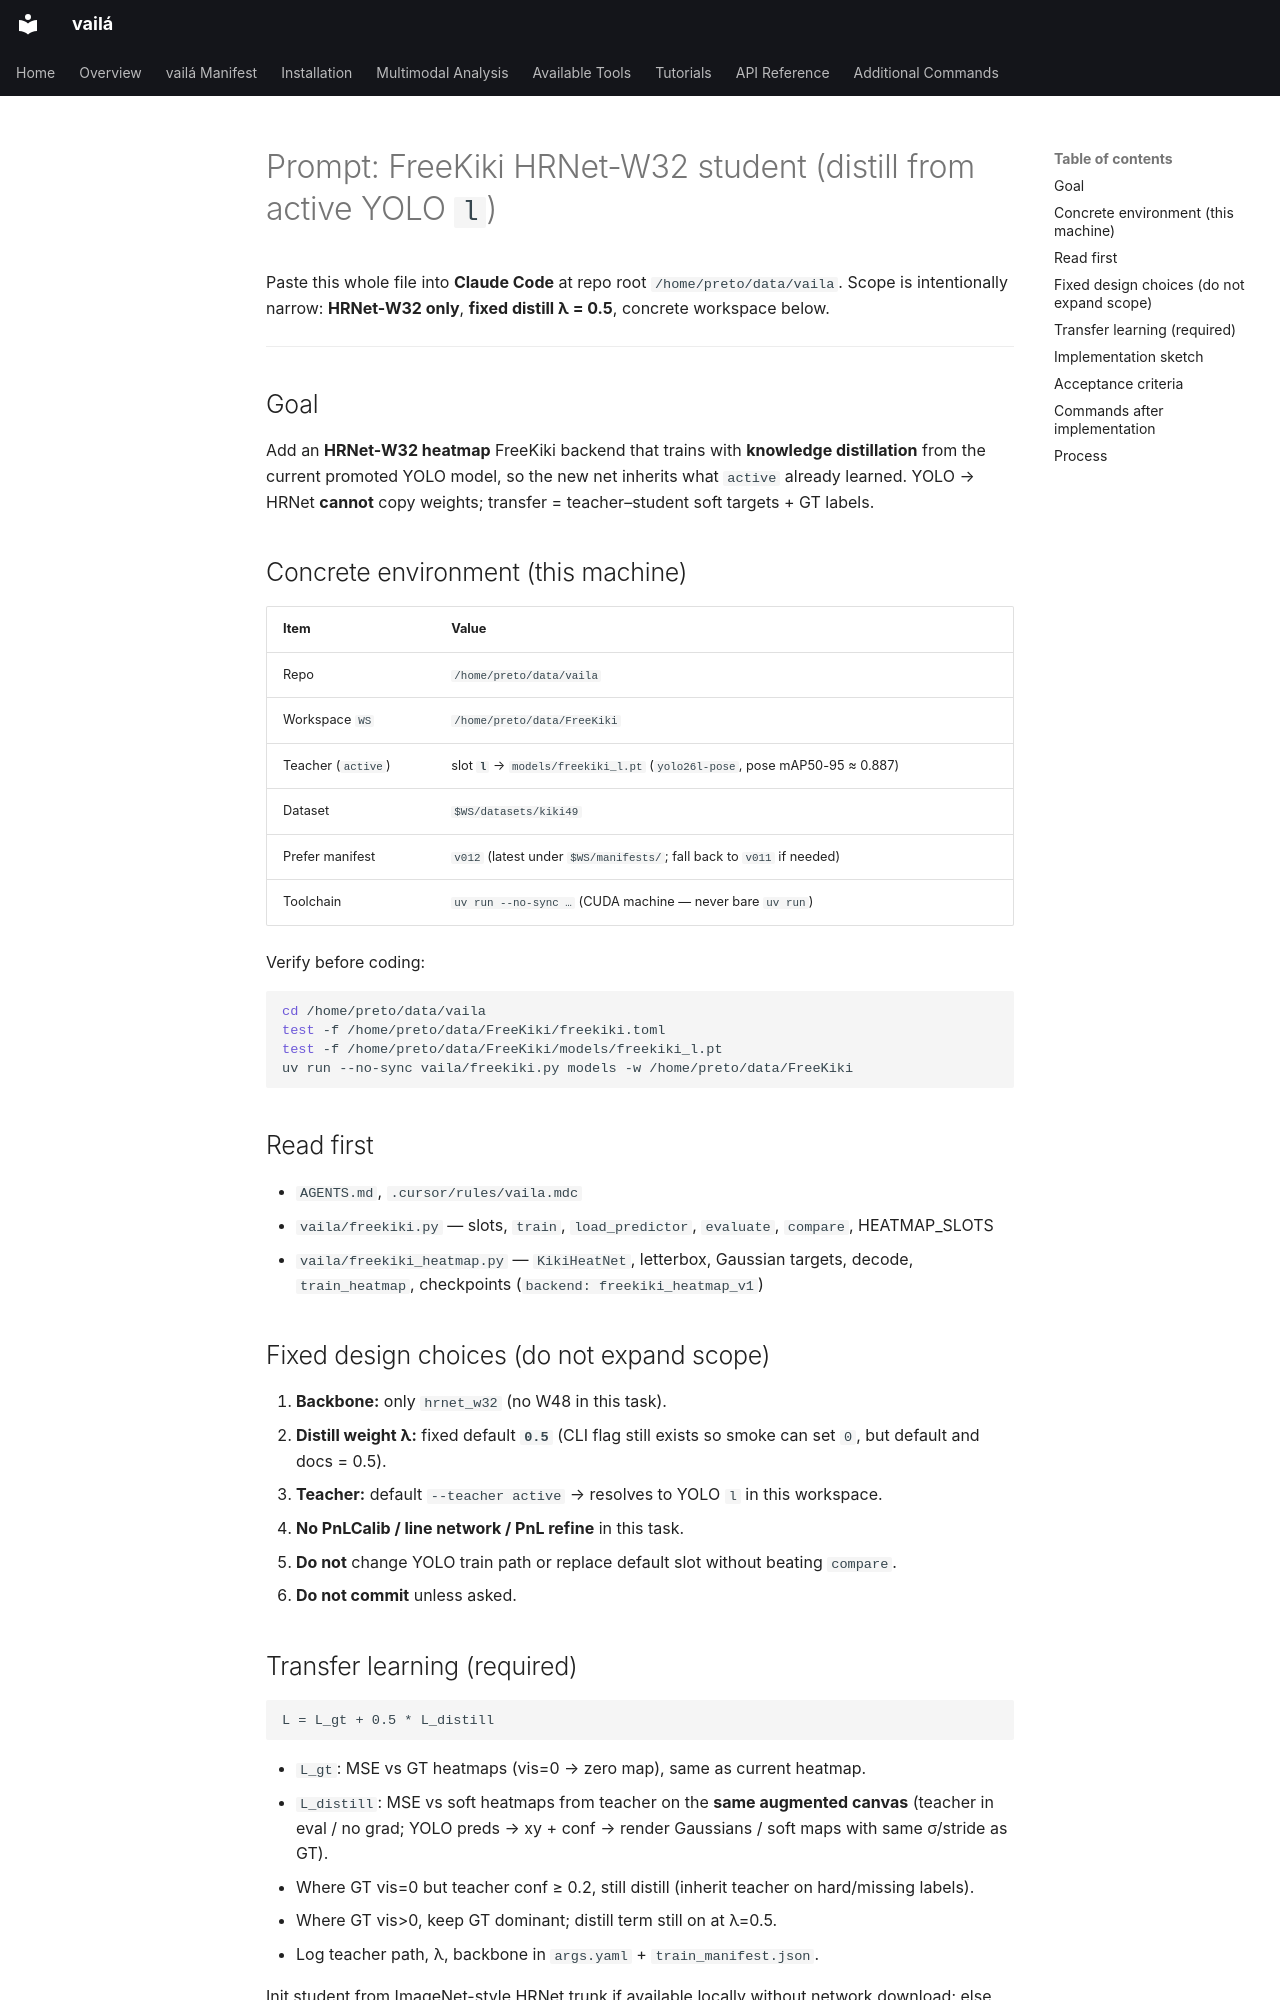

repository: vaila-multimodaltoolbox/vaila · page: prompts/freekiki-hrnet-w32-distill/index.html · generator: mkdocs

# Prompt: FreeKiki HRNet-W32 student (distill from active YOLO `l`)

Paste this whole file into **Claude Code** at repo root `/home/preto/data/vaila`.
Scope is intentionally narrow: **HRNet-W32 only**, **fixed distill λ = 0.5**, concrete workspace below.

---

## Goal

Add an **HRNet-W32 heatmap** FreeKiki backend that trains with **knowledge distillation** from the current promoted YOLO model, so the new net inherits what `active` already learned. YOLO → HRNet **cannot** copy weights; transfer = teacher–student soft targets + GT labels.

## Concrete environment (this machine)

| Item | Value |
|------|--------|
| Repo | `/home/preto/data/vaila` |
| Workspace `WS` | `/home/preto/data/FreeKiki` |
| Teacher (`active`) | slot **`l`** → `models/freekiki_l.pt` (`yolo26l-pose`, pose mAP50-95 ≈ 0.887) |
| Dataset | `$WS/datasets/kiki49` |
| Prefer manifest | `v012` (latest under `$WS/manifests/`; fall back to `v011` if needed) |
| Toolchain | `uv run --no-sync …` (CUDA machine — never bare `uv run`) |

Verify before coding:

```bash
cd /home/preto/data/vaila
test -f /home/preto/data/FreeKiki/freekiki.toml
test -f /home/preto/data/FreeKiki/models/freekiki_l.pt
uv run --no-sync vaila/freekiki.py models -w /home/preto/data/FreeKiki
```

## Read first

- `AGENTS.md`, `.cursor/rules/vaila.mdc`
- `vaila/freekiki.py` — slots, `train`, `load_predictor`, `evaluate`, `compare`, HEATMAP_SLOTS
- `vaila/freekiki_heatmap.py` — `KikiHeatNet`, letterbox, Gaussian targets, decode, `train_heatmap`, checkpoints (`backend: freekiki_heatmap_v1`)

## Fixed design choices (do not expand scope)

1. **Backbone:** only `hrnet_w32` (no W48 in this task).
2. **Distill weight λ:** fixed default **`0.5`** (CLI flag still exists so smoke can set `0`, but default and docs = 0.5).
3. **Teacher:** default `--teacher active` → resolves to YOLO `l` in this workspace.
4. **No PnLCalib / line network / PnL refine** in this task.
5. **Do not** change YOLO train path or replace default slot without beating `compare`.
6. **Do not commit** unless asked.

## Transfer learning (required)

```
L = L_gt + 0.5 * L_distill
```

- `L_gt`: MSE vs GT heatmaps (vis=0 → zero map), same as current heatmap.
- `L_distill`: MSE vs soft heatmaps from teacher on the **same augmented canvas**
  (teacher in eval / no grad; YOLO preds → xy + conf → render Gaussians / soft maps
  with same σ/stride as GT).
- Where GT vis=0 but teacher conf ≥ 0.2, still distill (inherit teacher on hard/missing labels).
- Where GT vis>0, keep GT dominant; distill term still on at λ=0.5.
- Log teacher path, λ, backbone in `args.yaml` + `train_manifest.json`.

Init student from ImageNet-style HRNet trunk if available locally without network download; else random trunk + distill still OK. Never download gated weights without saying so.
